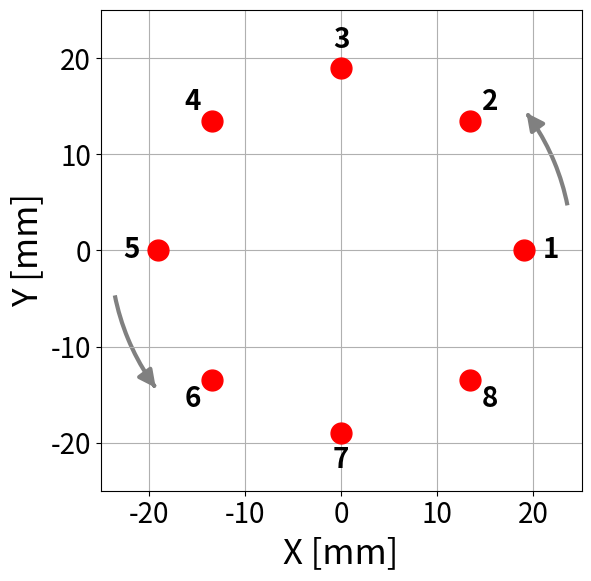
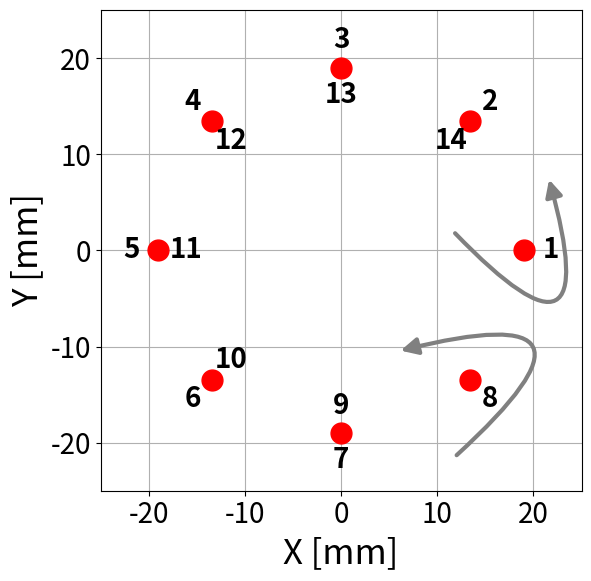

Generate these figures, in order, with matplotlib:
import numpy as np
import matplotlib.pyplot as plt
from matplotlib.patches import Arc

# STMの軌道を可視化するためのコード
N = 8
radius_fwd = 18.5  # 往路の円弧半径
radius_point = 19.0 # 点の半径
radius_rev = 19.5  # 復路の円弧半径
angles = [2 * np.pi * i / N for i in range(N)]
balloon_xy = [(radius_point * np.cos(a), radius_point * np.sin(a)) for a in angles]

fig, ax = plt.subplots(figsize=(6,6))
ax.set_aspect('equal')
ax.set_xlim(-25, 25)
ax.set_ylim(-25, 25)
ax.set_xlabel('X [mm]', fontsize=25)
ax.set_ylabel('Y [mm]', fontsize=25)
ax.grid(True)

# 点とラベル（1-8: 内側, radius_point上に配置）
for i, a in enumerate(angles):
    x = radius_point * np.cos(a)
    y = radius_point * np.sin(a)
    ax.plot(x, y, 'o', color='red', markersize=15)
    ax.text(1.15 * x, 1.15 * y, str(i+1), ha='center', va='center', fontsize=20, fontweight='bold')

# Figure1: 8点の外側に2本の曲線矢印（点1→点2, 点5→点6の向き）
arrow_radius = radius_point + 5  # 点より外側

# 点1→点2の曲線矢印（外側）
arc1_center = (0, 0)
arc_range_reduction = np.pi/16  # 弧の範囲を短くする角度
arc1_start_angle = np.degrees(angles[0] + arc_range_reduction)
arc1_end_angle = np.degrees(angles[1] - arc_range_reduction)
arc1 = Arc(arc1_center, 2*arrow_radius, 2*arrow_radius, 
           theta1=arc1_start_angle, theta2=arc1_end_angle, 
           linewidth=3, color='grey')
ax.add_patch(arc1)
# 矢印の先端（曲線の終点より少し先に配置）
arrow_extension = np.pi/64  # 曲線の終点から少し先に延ばす角度
x2 = arrow_radius * np.cos(angles[1] - arc_range_reduction + arrow_extension)
y2 = arrow_radius * np.sin(angles[1] - arc_range_reduction + arrow_extension)
# 矢印の向きを計算（接線方向）
arrow_direction_angle = angles[1] - arc_range_reduction + arrow_extension + np.pi/2
dx = 0.3 * np.cos(arrow_direction_angle)
dy = 0.3 * np.sin(arrow_direction_angle)
ax.annotate('', xy=(x2, y2), xytext=(x2-dx, y2-dy), 
            arrowprops=dict(arrowstyle='-|>', lw=3, color='grey', 
                          mutation_scale=25, shrinkA=0, shrinkB=0))

# 点5→点6の曲線矢印（外側）
arc2_start_angle = np.degrees(angles[4] + arc_range_reduction)
arc2_end_angle = np.degrees(angles[5] - arc_range_reduction)
arc2 = Arc(arc1_center, 2*arrow_radius, 2*arrow_radius, 
           theta1=arc2_start_angle, theta2=arc2_end_angle, 
           linewidth=3, color='grey')
ax.add_patch(arc2)
# 矢印の先端（曲線の終点より少し先に配置）
x6 = arrow_radius * np.cos(angles[5] - arc_range_reduction + arrow_extension)
y6 = arrow_radius * np.sin(angles[5] - arc_range_reduction + arrow_extension)
# 矢印の向きを計算（接線方向）
arrow_direction_angle = angles[5] - arc_range_reduction + arrow_extension + np.pi/2
dx = 0.3 * np.cos(arrow_direction_angle)
dy = 0.3 * np.sin(arrow_direction_angle)
ax.annotate('', xy=(x6, y6), xytext=(x6-dx, y6-dy), 
            arrowprops=dict(arrowstyle='-|>', lw=3, color='grey', 
                          mutation_scale=25, shrinkA=0, shrinkB=0))

plt.tick_params(labelsize=20)
plt.tight_layout()

# ------------- パラメータ -------------
N               = 8
radius_point    = 19.0               # 点（1〜8）の半径
outer_radius    = radius_point + 7.5 # 外側矢印
inner_radius    = radius_point - 7.5 # 内側矢印（曲線）
inner_label_r   = radius_point * 0.65  # 追加番号 (9〜14) の半径
arc_trim        = np.pi / 64
arrow_span      = np.pi /32
arrow_kw = dict(arrowstyle='-|>', lw=3, color='grey',
                mutation_scale=25, shrinkA=0, shrinkB=0)

angles = [2*np.pi*i/N for i in range(N)]   # 各点の角度 (rad)

# ------------- Figure -------------
fig, ax = plt.subplots(figsize=(6, 6))
ax.set_aspect('equal')
ax.set_xlim(-25, 25)
ax.set_ylim(-25, 25)
ax.set_xlabel('X [mm]', fontsize=25)
ax.set_ylabel('Y [mm]', fontsize=25)
ax.grid(True)

# ---------- 点(1〜8)とラベル ----------
for i, a in enumerate(angles):
    # 点そのもの
    x, y = radius_point * np.cos(a), radius_point * np.sin(a)
    ax.plot(x, y, 'o', color='red', markersize=15)

    # ── 外側ラベル（1〜8） ───────────────────────────
    ax.text(1.15 * x, 1.15 * y, str(i + 1),
            ha='center', va='center',
            fontsize=20, fontweight='bold')

# ── 内側ラベル（9〜14：点7→2に対応） ─────────────────
inner_map = {6: 9, 5: 10, 4: 11, 3: 12, 2: 13, 1: 14}
for idx, label in inner_map.items():
    a      = angles[idx]
    xi, yi = radius_point * np.cos(a), radius_point * np.sin(a)
    ax.text(0.85 * xi, 0.85 * yi, str(label),
            ha='center', va='center',
            fontsize=20, fontweight='bold')

# --- ここから追加：点1・点8を囲う2本の曲線矢印 ---
from matplotlib.patches import FancyArrowPatch
xy = np.array([
    [radius_point * np.cos(angles[0]), radius_point * np.sin(angles[0])],
    [radius_point * np.cos(angles[7]), radius_point * np.sin(angles[7])],
])
# 点1（xy[0]）を囲う矢印（反転）
arrow1 = FancyArrowPatch(
    (21.55, 7.65), (11.65, 1.99),
    arrowstyle='<|-',
    connectionstyle="Arc3,rad=-2.0",
    linewidth=3,
    color='grey',
    mutation_scale=25,
    zorder=2
)
ax.add_patch(arrow1)
# 点8（xy[1]）を囲う矢印（反転）
arrow2 = FancyArrowPatch(
    (11.8, -21.5), (5.9, -10.5),
    arrowstyle='-|>',
    connectionstyle="Arc3,rad=2.0",
    linewidth=3,
    color='grey',
    mutation_scale=25,
    zorder=2
)
ax.add_patch(arrow2)

plt.tick_params(labelsize=20)
plt.tight_layout()
plt.show()
